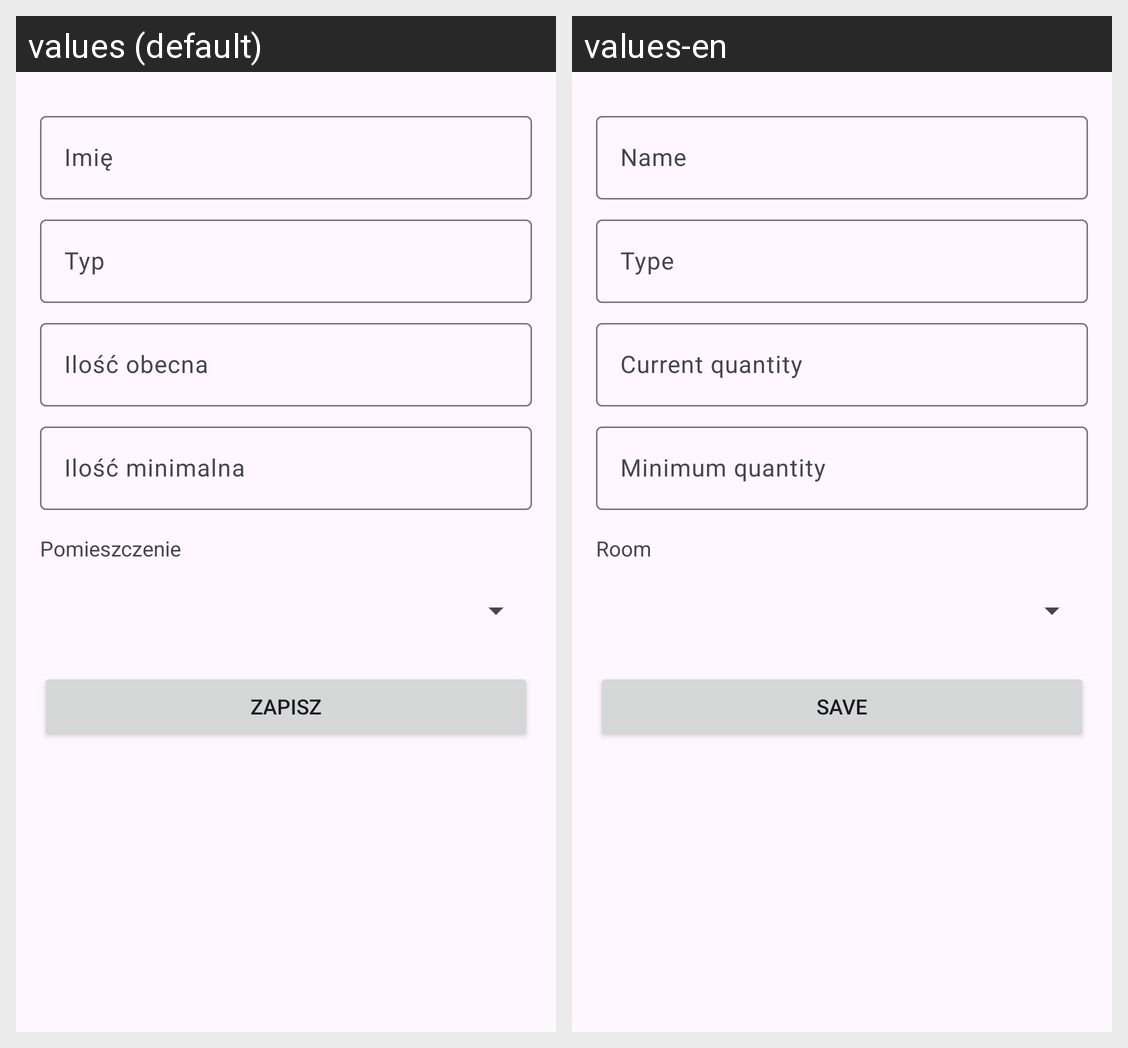

Strings drawn on this Android screen and how each of the app's shown locales translates them:
Android screen res/layout/fragment_inwentarz_detail.xml rendered under 2 locales, left to right: values (default), values-en. Device: Nexus 5 (rendered at 1080×1920; each locale shown at half size, 540×960, under a caption strip naming it); theme Theme.BiuroInwentarz.
Strings drawn on this screen, with the default value and each locale's value (text and hints the layout hard-codes, and strings that could not be matched under every locale, appear in the picture but are not listed):

name
  values: Imię
  values-en: Name

type
  values: Typ
  values-en: Type

current_quantity
  values: Ilość obecna
  values-en: Current quantity

min_quantity
  values: Ilość minimalna
  values-en: Minimum quantity

room
  values: Pomieszczenie
  values-en: Room

save
  values: Zapisz
  values-en: Save
